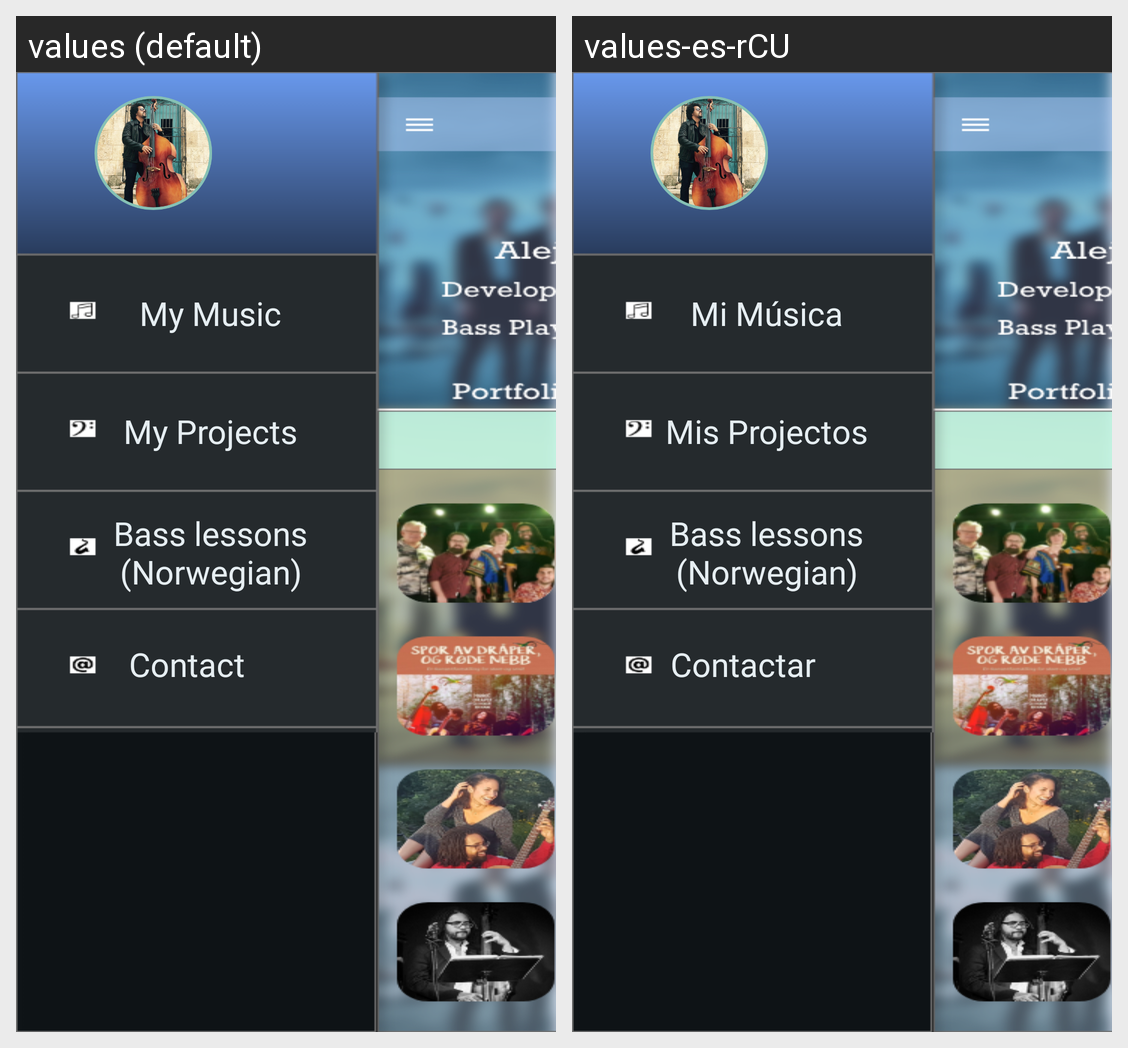

The Android screen above is rendered under two locales of the same app. Produce the string resources it draws, with the default and per-locale values.
Android screen res/layout/activity_pagina3.xml rendered under 2 locales, left to right: values (default), values-es-rCU. Device: Nexus 5 (rendered at 1080×1920; each locale shown at half size, 540×960, under a caption strip naming it); theme AppTheme.
Strings drawn on this screen, with the default value and each locale's value (text and hints the layout hard-codes, and strings that could not be matched under every locale, appear in the picture but are not listed):

mymusic
  values: My Music
  values-es-rCU: Mi Música

myprojects
  values: My Projects
  values-es-rCU: Mis Projectos

basslessons
  values: Bass lessons (Norwegian)
  values-es-rCU: Bass lessons (Norwegian)  [not translated; the default value is used]

contact
  values: Contact
  values-es-rCU: Contactar
